3-way image classification set "data" from GitHub (wuyinwuxian/Neural_Networks_froth_flotation); label vocabulary: high, low, medium.

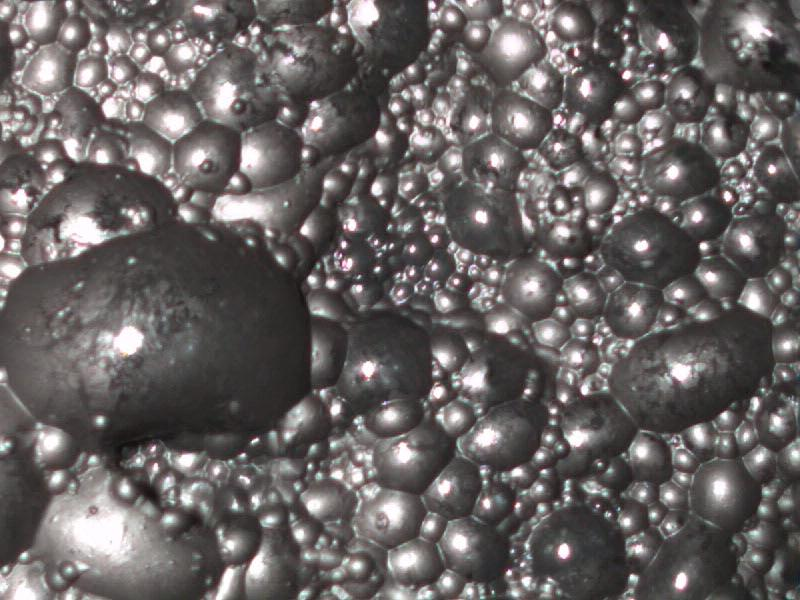
Label: low

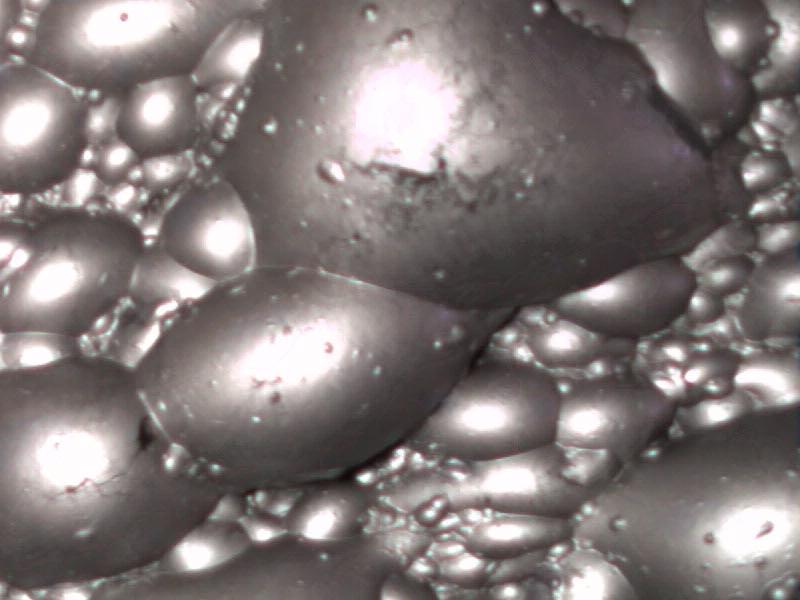
Label: high

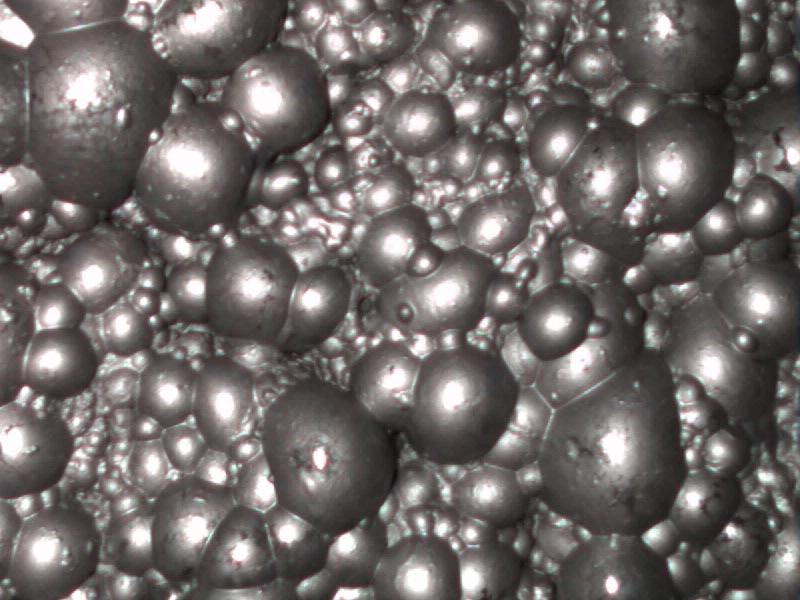
Label: medium

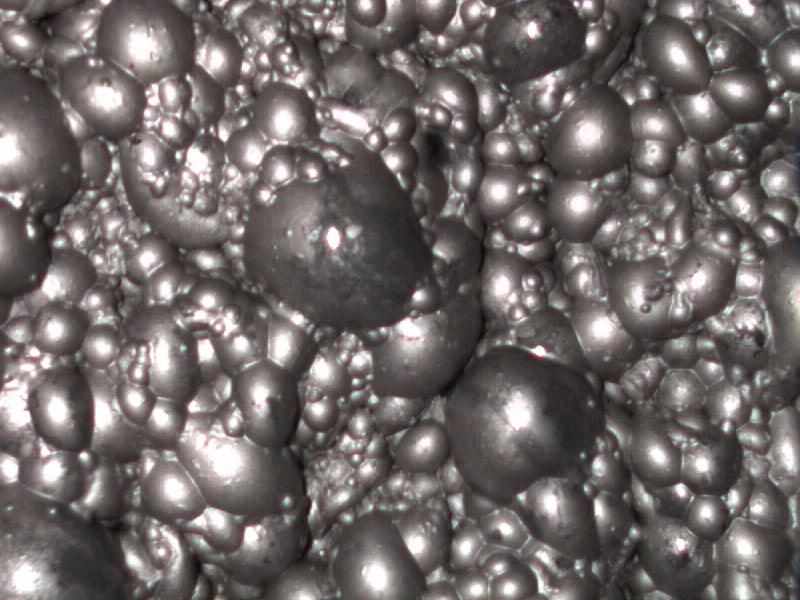
Label: medium

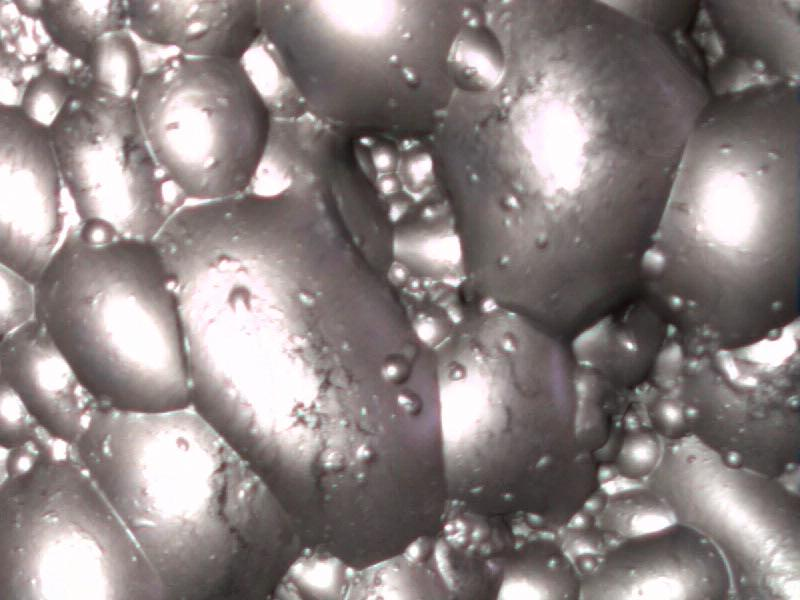
Label: high

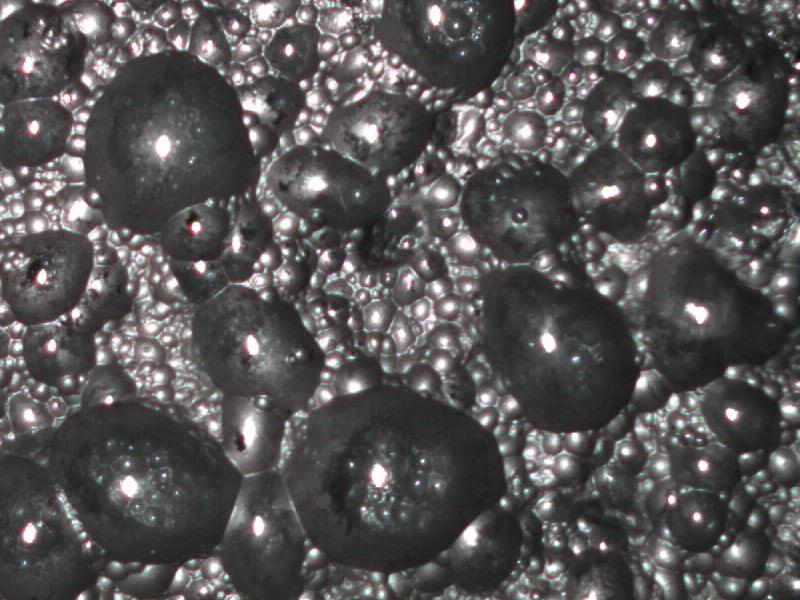
Label: low
